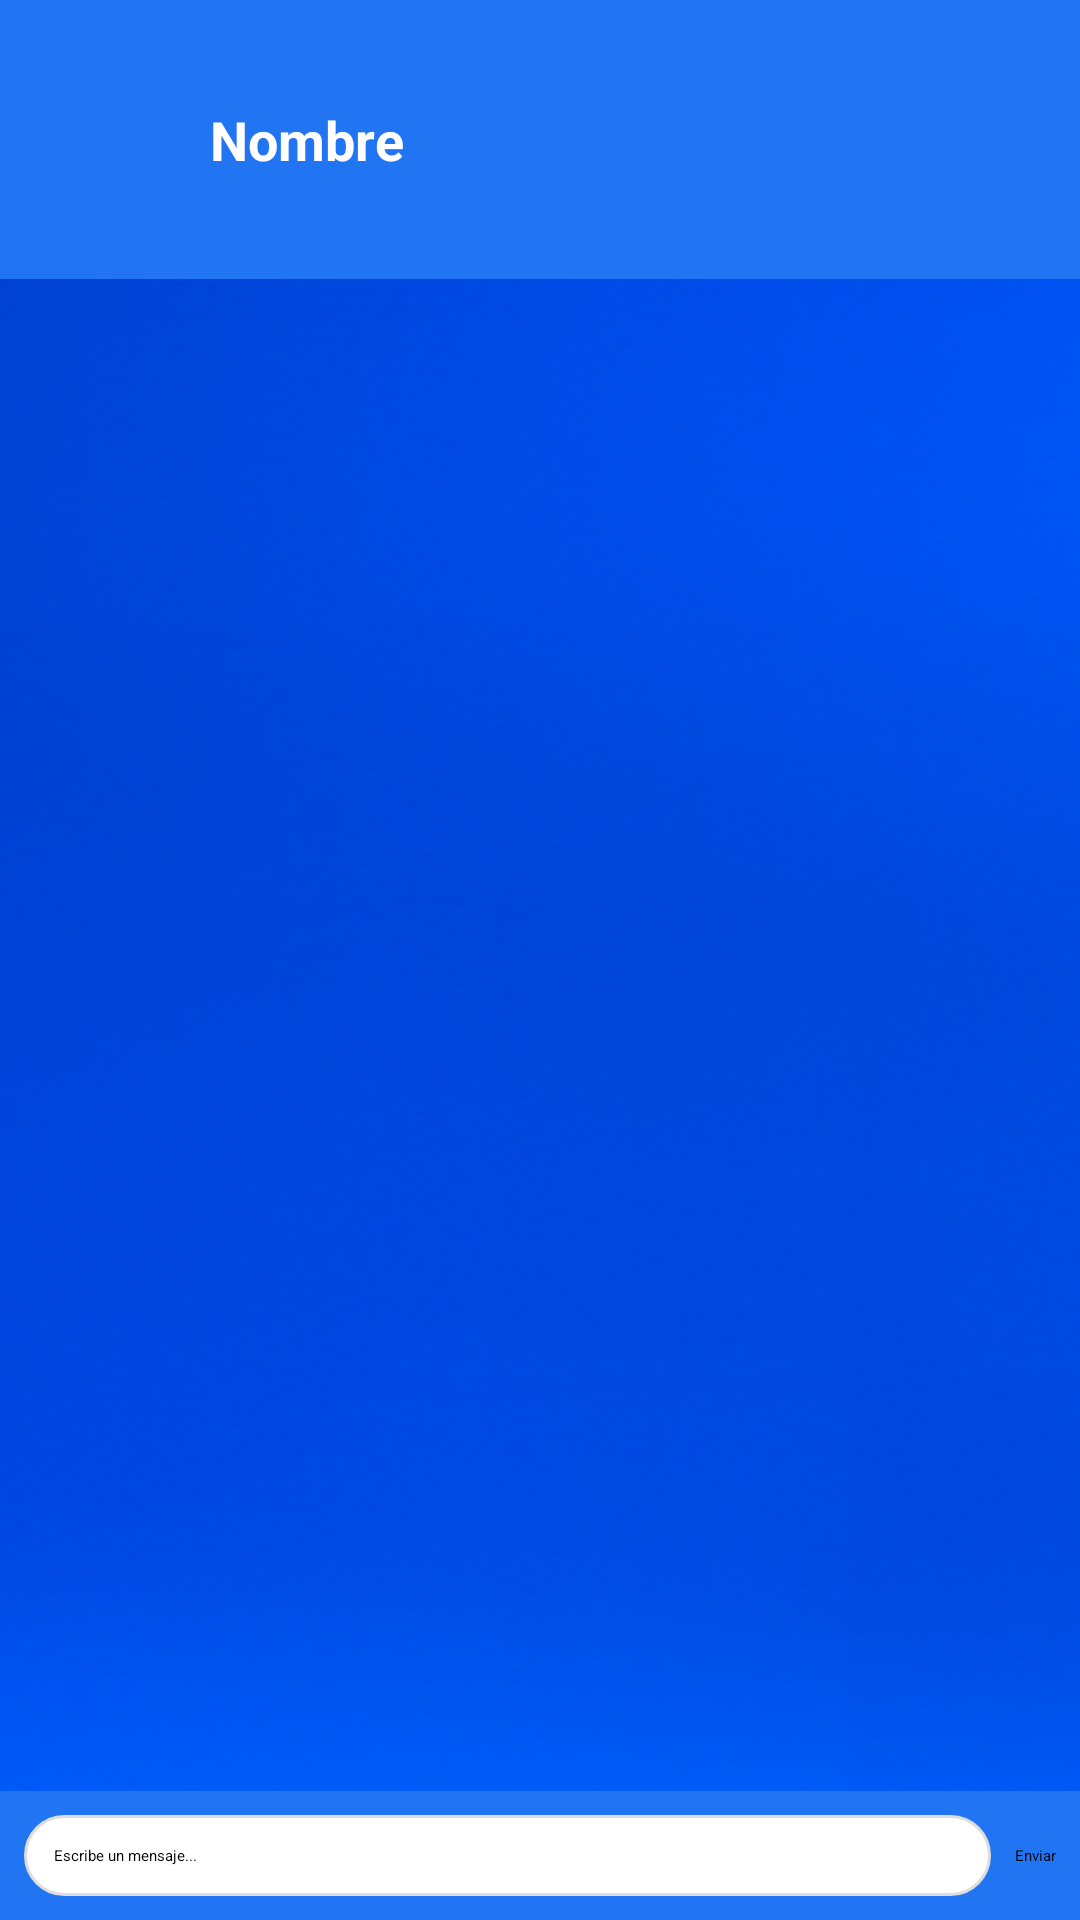

Android layout source for this screen:
<!-- AndroidManifest.xml: application theme Theme.RideShare -->
<!-- res/layout/fragment_chat.xml -->
<LinearLayout xmlns:android="http://schemas.android.com/apk/res/android"
    android:orientation="vertical"
    android:layout_width="match_parent"
    android:layout_height="match_parent"
    android:background="@drawable/fondo_azul"> 

    
    <LinearLayout
        android:id="@+id/headerLayout"
        android:layout_width="match_parent"
        android:layout_height="93dp"
        android:background="#2175F3"
        android:gravity="center_vertical"
        android:orientation="horizontal"
        android:padding="10dp">

        <ImageView
            android:id="@+id/imgUsuario"
            android:layout_width="50dp"
            android:layout_height="50dp"
            android:background="@drawable/caja_redonda"
            android:clipToOutline="true"
            android:outlineProvider="background"
            android:scaleType="centerCrop" />

        <TextView
            android:id="@+id/nombreUsuario"
            android:layout_width="wrap_content"
            android:layout_height="wrap_content"
            android:layout_marginStart="10dp"
            android:text="Nombre"
            android:textColor="@color/white"
            android:textSize="18sp"
            android:textStyle="bold" />
    </LinearLayout>

    
    <androidx.recyclerview.widget.RecyclerView
        android:id="@+id/recyclerMensajes"
        android:layout_width="match_parent"
        android:layout_height="562dp"
        android:layout_weight="1"
        android:padding="8dp" />

    
    <LinearLayout
        android:layout_width="match_parent"
        android:layout_height="wrap_content"
        android:orientation="horizontal"
        android:background="#2175F3"
        android:padding="8dp">

        <EditText
            android:id="@+id/editMensaje"
            android:layout_width="0dp"
            android:layout_height="wrap_content"
            android:layout_weight="1"
            android:hint="Escribe un mensaje..."
            android:background="@drawable/chat_redondeado"
            android:padding="10dp"/>

        <Button
            android:id="@+id/btnEnviar"
            android:layout_width="wrap_content"
            android:layout_height="wrap_content"
            android:text="Enviar"
            android:backgroundTint="@color/blue"
            android:layout_marginStart="8dp"/>
    </LinearLayout>
</LinearLayout>
<!-- resources referenced by this layout -->
<resources>
  <color name="blue">#2C42C8</color>
  <color name="white">#FFFFFFFF</color>
  <!-- drawable chat_redondeado (drawable) -->
  <?xml version="1.0" encoding="utf-8"?>
  <shape xmlns:android="http://schemas.android.com/apk/res/android"
      android:shape="rectangle">
  
      <solid android:color="#FFFFFF" />
  
      <corners android:radius="25dp" />
  
      <stroke
          android:width="1dp"
          android:color="#DDDDDD" />
  </shape>
  <!-- drawable fondo_azul: png bitmap (drawable, 198271 bytes) -->
  <style name="Theme.RideShare" parent="Base.Theme.RideShare" />
  <style name="Base.Theme.RideShare" parent="Theme.Material3.Light.NoActionBar">
      </style>
</resources>
